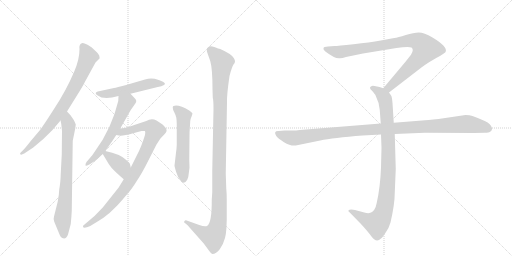
t = 0.00 s
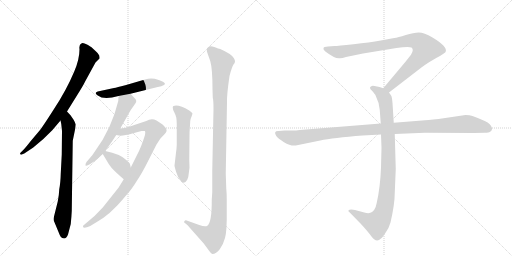
t = 1.95 s
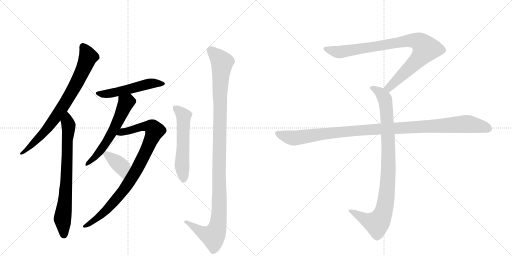
t = 3.90 s
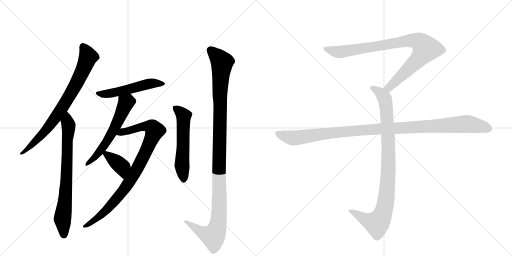
t = 5.84 s
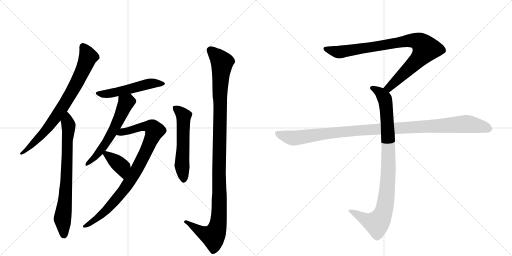
t = 7.79 s
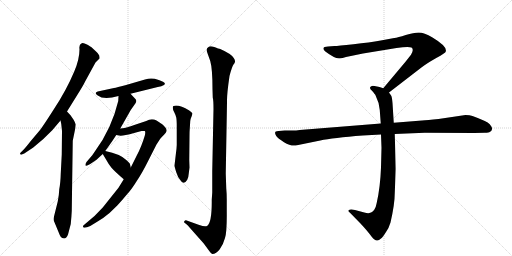
t = 9.74 s

The animated SVG that drew these frames (rendered in a browser with its animation timeline set to each time). Animation: 11 CSS @keyframes rules; one cycle of 9.74 s.

<svg version="1.1" viewBox="0 0 2048 1024" xmlns="http://www.w3.org/2000/svg">
  <g stroke="lightgray" stroke-dasharray="1,1" stroke-width="1" transform="scale(4, 4)">
    <line x1="0" y1="0" x2="256" y2="256"></line>
    <line x1="256" y1="0" x2="0" y2="256"></line>
    <line x1="128" y1="0" x2="128" y2="256"></line>
    <line x1="0" y1="128" x2="256" y2="128"></line>
    <line x1="256" y1="0" x2="512" y2="256"></line>
    <line x1="512" y1="0" x2="256" y2="256"></line>
    <line x1="384" y1="0" x2="384" y2="256"></line>
    <line x1="256" y1="128" x2="512" y2="128"></line>
  </g>
<g transform="scale(1, -1) translate(0, -850)">
   <style type="text/css">
    @keyframes keyframes0 {
      from {
       stroke: black;
       stroke-dashoffset: 778;
       stroke-width: 128;
       }
       72% {
       animation-timing-function: step-end;
       stroke: black;
       stroke-dashoffset: 0;
       stroke-width: 128;
       }
       to {
       stroke: black;
       stroke-width: 1024;
       }
       }
       #make-me-a-hanzi-animation-0 {
         animation: keyframes0 0.883138s both;
         animation-delay: 0.000000s;
         animation-timing-function: linear;
       }
    @keyframes keyframes1 {
      from {
       stroke: black;
       stroke-dashoffset: 741;
       stroke-width: 128;
       }
       71% {
       animation-timing-function: step-end;
       stroke: black;
       stroke-dashoffset: 0;
       stroke-width: 128;
       }
       to {
       stroke: black;
       stroke-width: 1024;
       }
       }
       #make-me-a-hanzi-animation-1 {
         animation: keyframes1 0.853027s both;
         animation-delay: 0.883138s;
         animation-timing-function: linear;
       }
    @keyframes keyframes2 {
      from {
       stroke: black;
       stroke-dashoffset: 518;
       stroke-width: 128;
       }
       63% {
       animation-timing-function: step-end;
       stroke: black;
       stroke-dashoffset: 0;
       stroke-width: 128;
       }
       to {
       stroke: black;
       stroke-width: 1024;
       }
       }
       #make-me-a-hanzi-animation-2 {
         animation: keyframes2 0.671549s both;
         animation-delay: 1.736165s;
         animation-timing-function: linear;
       }
    @keyframes keyframes3 {
      from {
       stroke: black;
       stroke-dashoffset: 582;
       stroke-width: 128;
       }
       65% {
       animation-timing-function: step-end;
       stroke: black;
       stroke-dashoffset: 0;
       stroke-width: 128;
       }
       to {
       stroke: black;
       stroke-width: 1024;
       }
       }
       #make-me-a-hanzi-animation-3 {
         animation: keyframes3 0.723633s both;
         animation-delay: 2.407715s;
         animation-timing-function: linear;
       }
    @keyframes keyframes4 {
      from {
       stroke: black;
       stroke-dashoffset: 897;
       stroke-width: 128;
       }
       74% {
       animation-timing-function: step-end;
       stroke: black;
       stroke-dashoffset: 0;
       stroke-width: 128;
       }
       to {
       stroke: black;
       stroke-width: 1024;
       }
       }
       #make-me-a-hanzi-animation-4 {
         animation: keyframes4 0.979980s both;
         animation-delay: 3.131348s;
         animation-timing-function: linear;
       }
    @keyframes keyframes5 {
      from {
       stroke: black;
       stroke-dashoffset: 378;
       stroke-width: 128;
       }
       55% {
       animation-timing-function: step-end;
       stroke: black;
       stroke-dashoffset: 0;
       stroke-width: 128;
       }
       to {
       stroke: black;
       stroke-width: 1024;
       }
       }
       #make-me-a-hanzi-animation-5 {
         animation: keyframes5 0.557617s both;
         animation-delay: 4.111328s;
         animation-timing-function: linear;
       }
    @keyframes keyframes6 {
      from {
       stroke: black;
       stroke-dashoffset: 558;
       stroke-width: 128;
       }
       64% {
       animation-timing-function: step-end;
       stroke: black;
       stroke-dashoffset: 0;
       stroke-width: 128;
       }
       to {
       stroke: black;
       stroke-width: 1024;
       }
       }
       #make-me-a-hanzi-animation-6 {
         animation: keyframes6 0.704102s both;
         animation-delay: 4.668945s;
         animation-timing-function: linear;
       }
    @keyframes keyframes7 {
      from {
       stroke: black;
       stroke-dashoffset: 1144;
       stroke-width: 128;
       }
       79% {
       animation-timing-function: step-end;
       stroke: black;
       stroke-dashoffset: 0;
       stroke-width: 128;
       }
       to {
       stroke: black;
       stroke-width: 1024;
       }
       }
       #make-me-a-hanzi-animation-7 {
         animation: keyframes7 1.180990s both;
         animation-delay: 5.373047s;
         animation-timing-function: linear;
       }
    @keyframes keyframes8 {
      from {
       stroke: black;
       stroke-dashoffset: 901;
       stroke-width: 128;
       }
       75% {
       animation-timing-function: step-end;
       stroke: black;
       stroke-dashoffset: 0;
       stroke-width: 128;
       }
       to {
       stroke: black;
       stroke-width: 1024;
       }
       }
       #make-me-a-hanzi-animation-8 {
         animation: keyframes8 0.983236s both;
         animation-delay: 6.554036s;
         animation-timing-function: linear;
       }
    @keyframes keyframes9 {
      from {
       stroke: black;
       stroke-dashoffset: 948;
       stroke-width: 128;
       }
       76% {
       animation-timing-function: step-end;
       stroke: black;
       stroke-dashoffset: 0;
       stroke-width: 128;
       }
       to {
       stroke: black;
       stroke-width: 1024;
       }
       }
       #make-me-a-hanzi-animation-9 {
         animation: keyframes9 1.021484s both;
         animation-delay: 7.537272s;
         animation-timing-function: linear;
       }
    @keyframes keyframes10 {
      from {
       stroke: black;
       stroke-dashoffset: 1108;
       stroke-width: 128;
       }
       78% {
       animation-timing-function: step-end;
       stroke: black;
       stroke-dashoffset: 0;
       stroke-width: 128;
       }
       to {
       stroke: black;
       stroke-width: 1024;
       }
       }
       #make-me-a-hanzi-animation-10 {
         animation: keyframes10 1.151693s both;
         animation-delay: 8.558757s;
         animation-timing-function: linear;
       }
</style>
<path d="M 268 404 L 309 470 Q 333 508 341 525 L 382 600 L 398 616 Q 399 617 397 628 Q 392 638 381 647 L 367 660 Q 364 663 348 672 Q 332 681 327 677 Q 315 672 318 653 Q 318 613 297 564 Q 266 490 216 414 Q 167 337 156 325 L 123 286 Q 103 260 91 248 L 82 239 Q 79 236 81 233 Q 84 229 92 234 L 97 236 L 133 260 Q 172 290 209 329 L 242 368 L 268 404 Z" fill="lightgray"></path> 
<path d="M 231 44 L 216 -16 Q 212 -29 217 -37 L 239 -90 Q 243 -100 249 -102 Q 264 -109 272 -88 L 283 -46 Q 286 -15 287 6 L 291 287 L 301 336 L 303 352 Q 303 354 295 370 L 282 389 L 268 404 C 248 426 236 397 242 368 L 245 354 L 248 326 L 247 232 L 243 156 Q 242 118 237 93 Q 236 68 231 44 Z" fill="lightgray"></path> 
<path d="M 456 498 L 391 484 Q 386 482 384 480 Q 380 474 391 468 Q 415 449 474 466 L 522 475 L 631 502 Q 647 505 656 510 Q 665 515 652 523 Q 640 530 619 535 Q 599 539 580 532 L 501 509 Q 467 500 456 498 Z" fill="lightgray"></path> 
<path d="M 474 466 L 473 446 Q 447 336 380 245 L 369 229 L 346 202 Q 341 194 342 189 Q 343 183 361 194 L 386 211 L 411 234 L 421 246 L 443 277 Q 445 279 465 310 L 481 336 L 523 410 L 542 437 Q 545 442 545 446 Q 546 450 538 458 L 522 475 C 501 497 475 496 474 466 Z" fill="lightgray"></path> 
<path d="M 495 133 L 474 99 L 411 20 L 378 -14 L 338 -48 Q 331 -52 332 -57 Q 333 -63 348 -59 L 361 -54 L 392 -35 Q 413 -23 438 -2 L 470 29 Q 491 52 509 74 Q 526 92 547 126 Q 567 155 593 207 L 626 272 L 641 295 Q 647 302 656 311 Q 665 320 666 325 Q 668 329 663 338 Q 654 349 650 352 Q 647 355 626 368 Q 606 378 585 366 L 540 351 Q 501 338 499 338 L 481 336 C 451 332 435 314 465 310 L 476 308 Q 484 306 503 310 Q 522 313 529 316 L 566 326 Q 575 327 579 326 Q 583 323 579 307 Q 565 261 548 230 L 523 180 L 495 133 Z" fill="lightgray"></path> 
<path d="M 411 234 L 423 214 Q 435 192 446 179 Q 458 165 495 133 C 518 113 530 151 523 180 L 520 193 Q 520 197 505 210 Q 481 234 421 246 C 401 250 401 250 411 234 Z" fill="lightgray"></path> 
<path d="M 767 386 L 770 396 Q 768 401 757 408 Q 715 433 694 426 Q 691 425 691 419 Q 691 412 697 401 Q 703 389 705 380 Q 707 370 707 344 L 707 270 Q 706 250 704 239 L 698 188 Q 698 183 705 161 Q 712 139 721 130 Q 735 107 749 131 Q 754 140 755 156 L 758 180 L 757 210 L 758 306 Q 758 324 759 335 L 761 366 Q 762 375 767 386 Z" fill="lightgray"></path> 
<path d="M 905 97 L 903 156 L 908 441 Q 907 471 918 546 Q 928 584 934 592 Q 940 599 940 604 Q 941 608 935 618 Q 926 634 881 654 Q 875 655 857 662 Q 839 668 833 661 Q 822 655 831 634 L 841 606 Q 850 575 850 493 L 851 460 Q 854 449 854 414 L 849 166 L 849 80 L 847 52 Q 848 -42 828 -54 Q 819 -58 797 -50 L 744 -31 Q 741 -30 738 -34 Q 735 -38 737 -40 L 747 -48 Q 751 -50 760 -62 L 815 -124 L 837 -154 Q 844 -164 849 -166 Q 865 -166 879 -147 Q 893 -128 900 -102 Q 908 -76 907 6 L 907 52 Q 907 76 905 97 Z" fill="lightgray"></path> 
<path d="M 1556 480 L 1687 581 Q 1708 597 1745 618 Q 1783 639 1783 644 Q 1790 664 1730 700 Q 1696 720 1675 720 Q 1655 720 1623 710 Q 1591 700 1577 698 L 1523 688 Q 1479 680 1414 673 Q 1350 666 1338 666 L 1312 664 Q 1294 664 1294 657 Q 1292 653 1300 645 Q 1342 613 1360 617 Q 1369 617 1384 622 L 1452 636 L 1586 658 Q 1633 665 1646 660 Q 1657 652 1644 631 L 1622 603 L 1533 497 C 1514 474 1532 462 1556 480 Z" fill="lightgray"></path> 
<path d="M 1524 312 L 1526 259 L 1524 180 Q 1521 101 1507 39 Q 1501 5 1481 -1 Q 1474 -5 1457 0 L 1420 10 Q 1400 14 1394 9 Q 1392 4 1399 0 L 1442 -44 Q 1467 -71 1480 -88 Q 1493 -105 1498 -108 Q 1510 -118 1524 -104 Q 1531 -99 1544 -78 Q 1556 -61 1562 -40 Q 1579 34 1579 78 L 1583 174 L 1579 314 L 1575 359 L 1570 438 Q 1568 461 1565 467 L 1556 480 C 1549 492 1549 492 1533 497 L 1518 502 L 1498 506 Q 1488 508 1484 504 Q 1480 503 1480 498 Q 1480 493 1488 487 Q 1500 473 1502 469 Q 1517 439 1519 410 L 1523 356 L 1524 312 Z" fill="lightgray"></path> 
<path d="M 1523 356 L 1199 330 Q 1185 328 1169 328 L 1139 328 L 1115 326 Q 1092 327 1105 306 Q 1111 297 1136 281 Q 1162 265 1183 268 L 1281 288 Q 1331 299 1451 308 L 1524 312 L 1579 314 L 1699 319 L 1896 318 L 1939 319 Q 1956 319 1960 323 Q 1966 325 1968 333 Q 1970 340 1959 353 Q 1948 365 1890 386 Q 1879 390 1862 390 L 1754 374 Q 1709 369 1688 368 L 1575 359 L 1523 356 Z" fill="lightgray"></path> 
      <clipPath id="make-me-a-hanzi-clip-0">
      <path d="M 268 404 L 309 470 Q 333 508 341 525 L 382 600 L 398 616 Q 399 617 397 628 Q 392 638 381 647 L 367 660 Q 364 663 348 672 Q 332 681 327 677 Q 315 672 318 653 Q 318 613 297 564 Q 266 490 216 414 Q 167 337 156 325 L 123 286 Q 103 260 91 248 L 82 239 Q 79 236 81 233 Q 84 229 92 234 L 97 236 L 133 260 Q 172 290 209 329 L 242 368 L 268 404 Z" fill="lightgray"></path>
      </clipPath>
      <path clip-path="url(#make-me-a-hanzi-clip-0)" d="M 332 664 L 353 623 L 292 491 L 236 400 L 181 325 L 86 235 " fill="none" id="make-me-a-hanzi-animation-0" stroke-dasharray="650 1300" stroke-linecap="round"></path>

      <clipPath id="make-me-a-hanzi-clip-1">
      <path d="M 231 44 L 216 -16 Q 212 -29 217 -37 L 239 -90 Q 243 -100 249 -102 Q 264 -109 272 -88 L 283 -46 Q 286 -15 287 6 L 291 287 L 301 336 L 303 352 Q 303 354 295 370 L 282 389 L 268 404 C 248 426 236 397 242 368 L 245 354 L 248 326 L 247 232 L 243 156 Q 242 118 237 93 Q 236 68 231 44 Z" fill="lightgray"></path>
      </clipPath>
      <path clip-path="url(#make-me-a-hanzi-clip-1)" d="M 267 396 L 274 335 L 263 77 L 250 -25 L 256 -87 " fill="none" id="make-me-a-hanzi-animation-1" stroke-dasharray="613 1226" stroke-linecap="round"></path>

      <clipPath id="make-me-a-hanzi-clip-2">
      <path d="M 456 498 L 391 484 Q 386 482 384 480 Q 380 474 391 468 Q 415 449 474 466 L 522 475 L 631 502 Q 647 505 656 510 Q 665 515 652 523 Q 640 530 619 535 Q 599 539 580 532 L 501 509 Q 467 500 456 498 Z" fill="lightgray"></path>
      </clipPath>
      <path clip-path="url(#make-me-a-hanzi-clip-2)" d="M 391 476 L 419 473 L 461 480 L 601 516 L 648 515 " fill="none" id="make-me-a-hanzi-animation-2" stroke-dasharray="390 780" stroke-linecap="round"></path>

      <clipPath id="make-me-a-hanzi-clip-3">
      <path d="M 474 466 L 473 446 Q 447 336 380 245 L 369 229 L 346 202 Q 341 194 342 189 Q 343 183 361 194 L 386 211 L 411 234 L 421 246 L 443 277 Q 445 279 465 310 L 481 336 L 523 410 L 542 437 Q 545 442 545 446 Q 546 450 538 458 L 522 475 C 501 497 475 496 474 466 Z" fill="lightgray"></path>
      </clipPath>
      <path clip-path="url(#make-me-a-hanzi-clip-3)" d="M 481 461 L 504 439 L 466 353 L 412 260 L 363 205 L 347 195 " fill="none" id="make-me-a-hanzi-animation-3" stroke-dasharray="454 908" stroke-linecap="round"></path>

      <clipPath id="make-me-a-hanzi-clip-4">
      <path d="M 495 133 L 474 99 L 411 20 L 378 -14 L 338 -48 Q 331 -52 332 -57 Q 333 -63 348 -59 L 361 -54 L 392 -35 Q 413 -23 438 -2 L 470 29 Q 491 52 509 74 Q 526 92 547 126 Q 567 155 593 207 L 626 272 L 641 295 Q 647 302 656 311 Q 665 320 666 325 Q 668 329 663 338 Q 654 349 650 352 Q 647 355 626 368 Q 606 378 585 366 L 540 351 Q 501 338 499 338 L 481 336 C 451 332 435 314 465 310 L 476 308 Q 484 306 503 310 Q 522 313 529 316 L 566 326 Q 575 327 579 326 Q 583 323 579 307 Q 565 261 548 230 L 523 180 L 495 133 Z" fill="lightgray"></path>
      </clipPath>
      <path clip-path="url(#make-me-a-hanzi-clip-4)" d="M 472 315 L 583 346 L 610 339 L 619 327 L 559 194 L 502 100 L 422 6 L 338 -54 " fill="none" id="make-me-a-hanzi-animation-4" stroke-dasharray="769 1538" stroke-linecap="round"></path>

      <clipPath id="make-me-a-hanzi-clip-5">
      <path d="M 411 234 L 423 214 Q 435 192 446 179 Q 458 165 495 133 C 518 113 530 151 523 180 L 520 193 Q 520 197 505 210 Q 481 234 421 246 C 401 250 401 250 411 234 Z" fill="lightgray"></path>
      </clipPath>
      <path clip-path="url(#make-me-a-hanzi-clip-5)" d="M 423 234 L 487 183 L 492 143 " fill="none" id="make-me-a-hanzi-animation-5" stroke-dasharray="250 500" stroke-linecap="round"></path>

      <clipPath id="make-me-a-hanzi-clip-6">
      <path d="M 767 386 L 770 396 Q 768 401 757 408 Q 715 433 694 426 Q 691 425 691 419 Q 691 412 697 401 Q 703 389 705 380 Q 707 370 707 344 L 707 270 Q 706 250 704 239 L 698 188 Q 698 183 705 161 Q 712 139 721 130 Q 735 107 749 131 Q 754 140 755 156 L 758 180 L 757 210 L 758 306 Q 758 324 759 335 L 761 366 Q 762 375 767 386 Z" fill="lightgray"></path>
      </clipPath>
      <path clip-path="url(#make-me-a-hanzi-clip-6)" d="M 700 419 L 735 387 L 728 191 L 735 133 " fill="none" id="make-me-a-hanzi-animation-6" stroke-dasharray="430 860" stroke-linecap="round"></path>

      <clipPath id="make-me-a-hanzi-clip-7">
      <path d="M 905 97 L 903 156 L 908 441 Q 907 471 918 546 Q 928 584 934 592 Q 940 599 940 604 Q 941 608 935 618 Q 926 634 881 654 Q 875 655 857 662 Q 839 668 833 661 Q 822 655 831 634 L 841 606 Q 850 575 850 493 L 851 460 Q 854 449 854 414 L 849 166 L 849 80 L 847 52 Q 848 -42 828 -54 Q 819 -58 797 -50 L 744 -31 Q 741 -30 738 -34 Q 735 -38 737 -40 L 747 -48 Q 751 -50 760 -62 L 815 -124 L 837 -154 Q 844 -164 849 -166 Q 865 -166 879 -147 Q 893 -128 900 -102 Q 908 -76 907 6 L 907 52 Q 907 76 905 97 Z" fill="lightgray"></path>
      </clipPath>
      <path clip-path="url(#make-me-a-hanzi-clip-7)" d="M 844 648 L 888 597 L 880 477 L 875 -27 L 866 -72 L 853 -95 L 811 -81 L 744 -38 " fill="none" id="make-me-a-hanzi-animation-7" stroke-dasharray="1016 2032" stroke-linecap="round"></path>

      <clipPath id="make-me-a-hanzi-clip-8">
      <path d="M 1556 480 L 1687 581 Q 1708 597 1745 618 Q 1783 639 1783 644 Q 1790 664 1730 700 Q 1696 720 1675 720 Q 1655 720 1623 710 Q 1591 700 1577 698 L 1523 688 Q 1479 680 1414 673 Q 1350 666 1338 666 L 1312 664 Q 1294 664 1294 657 Q 1292 653 1300 645 Q 1342 613 1360 617 Q 1369 617 1384 622 L 1452 636 L 1586 658 Q 1633 665 1646 660 Q 1657 652 1644 631 L 1622 603 L 1533 497 C 1514 474 1532 462 1556 480 Z" fill="lightgray"></path>
      </clipPath>
      <path clip-path="url(#make-me-a-hanzi-clip-8)" d="M 1303 654 L 1362 642 L 1620 686 L 1651 689 L 1682 679 L 1703 655 L 1690 633 L 1575 517 L 1556 500 L 1543 499 " fill="none" id="make-me-a-hanzi-animation-8" stroke-dasharray="773 1546" stroke-linecap="round"></path>

      <clipPath id="make-me-a-hanzi-clip-9">
      <path d="M 1524 312 L 1526 259 L 1524 180 Q 1521 101 1507 39 Q 1501 5 1481 -1 Q 1474 -5 1457 0 L 1420 10 Q 1400 14 1394 9 Q 1392 4 1399 0 L 1442 -44 Q 1467 -71 1480 -88 Q 1493 -105 1498 -108 Q 1510 -118 1524 -104 Q 1531 -99 1544 -78 Q 1556 -61 1562 -40 Q 1579 34 1579 78 L 1583 174 L 1579 314 L 1575 359 L 1570 438 Q 1568 461 1565 467 L 1556 480 C 1549 492 1549 492 1533 497 L 1518 502 L 1498 506 Q 1488 508 1484 504 Q 1480 503 1480 498 Q 1480 493 1488 487 Q 1500 473 1502 469 Q 1517 439 1519 410 L 1523 356 L 1524 312 Z" fill="lightgray"></path>
      </clipPath>
      <path clip-path="url(#make-me-a-hanzi-clip-9)" d="M 1489 496 L 1519 481 L 1535 463 L 1546 413 L 1554 181 L 1542 38 L 1524 -22 L 1505 -43 L 1468 -32 L 1400 6 " fill="none" id="make-me-a-hanzi-animation-9" stroke-dasharray="820 1640" stroke-linecap="round"></path>

      <clipPath id="make-me-a-hanzi-clip-10">
      <path d="M 1523 356 L 1199 330 Q 1185 328 1169 328 L 1139 328 L 1115 326 Q 1092 327 1105 306 Q 1111 297 1136 281 Q 1162 265 1183 268 L 1281 288 Q 1331 299 1451 308 L 1524 312 L 1579 314 L 1699 319 L 1896 318 L 1939 319 Q 1956 319 1960 323 Q 1966 325 1968 333 Q 1970 340 1959 353 Q 1948 365 1890 386 Q 1879 390 1862 390 L 1754 374 Q 1709 369 1688 368 L 1575 359 L 1523 356 Z" fill="lightgray"></path>
      </clipPath>
      <path clip-path="url(#make-me-a-hanzi-clip-10)" d="M 1111 316 L 1141 304 L 1184 298 L 1424 328 L 1858 354 L 1925 345 L 1955 335 " fill="none" id="make-me-a-hanzi-animation-10" stroke-dasharray="980 1960" stroke-linecap="round"></path>

</g>
</svg>
